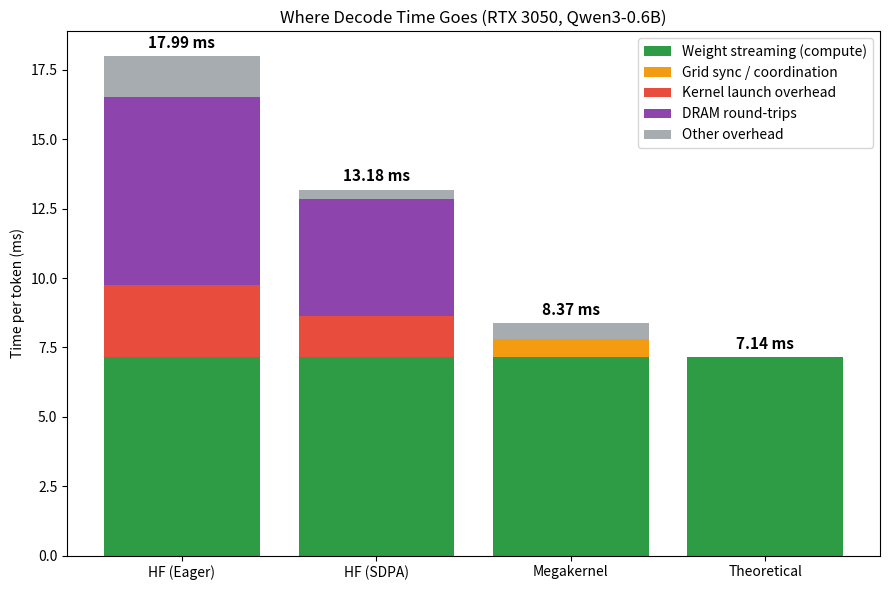

Recreate this plot in Python.
import matplotlib.pyplot as plt
import numpy as np

# -----------------------------
# Labels
# -----------------------------
labels = ['HF (Eager)', 'HF (SDPA)', 'Megakernel', 'Theoretical']
x = np.arange(4)

# -----------------------------
# Compute (same for all)
# -----------------------------
compute = np.array([7.14, 7.14, 7.14, 7.14])

# -----------------------------
# HF (Eager)
# -----------------------------
dram_eager = 6.8
kernel_eager = 2.6
sync_eager = 0
other_eager = 1.45

# -----------------------------
# HF (SDPA)
# -----------------------------
dram_sdpa = 4.2
kernel_sdpa = 1.5
sync_sdpa = 0
other_sdpa = 0.34

# -----------------------------
# Megakernel (corrected)
# -----------------------------
dram_mega = 0
kernel_mega = 0
sync_mega = 0.65
other_mega = 0.58

# -----------------------------
# Theoretical
# -----------------------------
dram_theo = 0
kernel_theo = 0
sync_theo = 0
other_theo = 0

# -----------------------------
# Combine arrays
# -----------------------------
dram = np.array([dram_eager, dram_sdpa, dram_mega, dram_theo])
kernel = np.array([kernel_eager, kernel_sdpa, kernel_mega, kernel_theo])
sync = np.array([sync_eager, sync_sdpa, sync_mega, sync_theo])
other = np.array([other_eager, other_sdpa, other_mega, other_theo])

# -----------------------------
# Colors (match clean style)
# -----------------------------
c_compute = "#2E9B45"
c_sync    = "#F39C12"
c_kernel  = "#E74C3C"
c_dram    = "#8E44AD"
c_other   = "#A6ACAF"

# -----------------------------
# Plot
# -----------------------------
plt.figure(figsize=(9,6))

plt.bar(x, compute, color=c_compute, label='Weight streaming (compute)')
plt.bar(x, sync, bottom=compute, color=c_sync, label='Grid sync / coordination')
plt.bar(x, kernel, bottom=compute+sync, color=c_kernel, label='Kernel launch overhead')
plt.bar(x, dram, bottom=compute+sync+kernel, color=c_dram, label='DRAM round-trips')
plt.bar(x, other, bottom=compute+sync+kernel+dram, color=c_other, label='Other overhead')

# -----------------------------
# Totals (match your real values)
# -----------------------------
totals = compute + sync + kernel + dram + other
for i, v in enumerate(totals):
    plt.text(i, v + 0.3, f"{v:.2f} ms", ha='center', fontsize=11, fontweight='bold')

# -----------------------------
# Labels
# -----------------------------
plt.xticks(x, labels)
plt.ylabel("Time per token (ms)")
plt.title("Where Decode Time Goes (RTX 3050, Qwen3-0.6B)")

plt.legend(loc='upper right')
plt.tight_layout()

# Save (SSH safe)
plt.savefig("final_corrected_breakdown.png", dpi=300)
print("Saved as final_corrected_breakdown.png")
